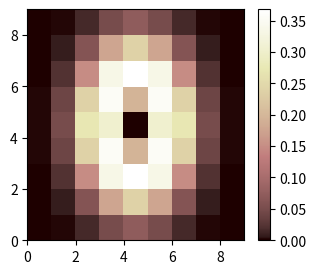
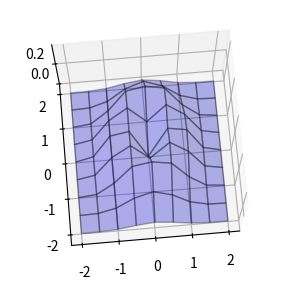

Write the Python code that produced these figures, in order.
# -*- coding: utf-8 -*-
'''
Created on 2018/09/18

@author: watarutsukagoshi
'''

import numpy as np
import matplotlib.pyplot as plot
from mpl_toolkits.mplot3d import Axes3D

#関数f3を定義　
def f3(x,y):
    r = 2 * x**2 + y**2
    ans = r * np.exp(-r)
    return ans

#各x0,x1でf3を計算
xn = 9
#-2から2まで9個の要素
x0 = np.linspace(-2, 2, xn)
x1 = np.linspace(-2, 2, xn)
#9*9行列を作成
y = np.zeros((len(x0),len(x1)))
for i0 in range(xn):
    for i1 in range(xn):
        y[i1,i0] = f3(x0[i0],x1[i1])

#行列yを出力
print(y)

#行列yを小数点n桁に四捨五入して表示
print(np.round(y,1))

#数値を色で表現する
plot.figure(figsize=(3.5,3))
#グラデーションパターン。他にも.jet(),.pink(),.bone()などある
plot.pink()
#色による行列の表示
plot.pcolor(y)
#カラーバー表示
plot.colorbar()
#plot.show()


xx0,xx1 = np.meshgrid(x0,x1)
plot.figure(figsize=(5,3.5))
ax = plot.subplot(1,1,1,projection='3d')
ax.plot_surface(xx0,xx1,y,rstride=1,cstride=1,alpha=0.3,color='blue',edgecolor='black')
ax.set_zticks((0,0.2))
ax.view_init(75,-95)
plot.show()